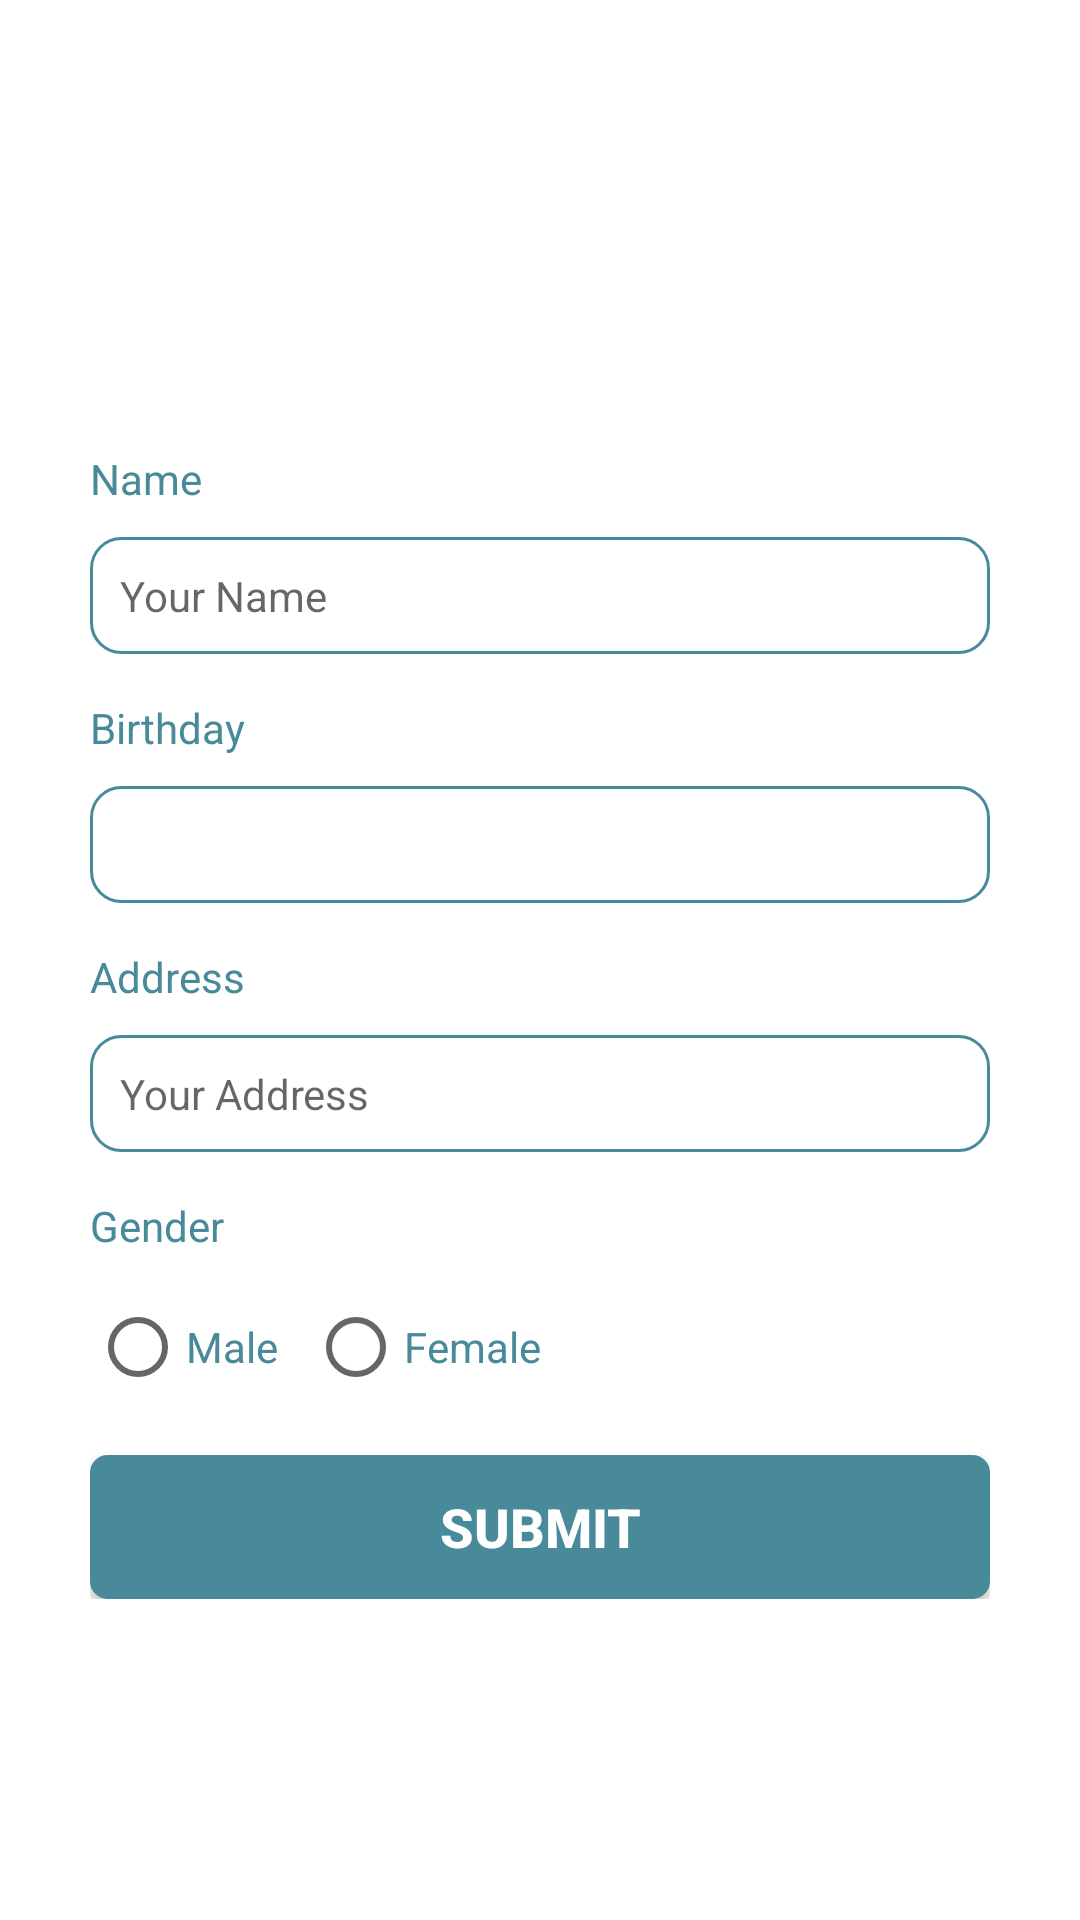

Write the Android layout XML for this screen, with the resource values it uses.
<!-- AndroidManifest.xml: application theme AppTheme -->
<!-- res/layout/fragment_account.xml -->
<?xml version="1.0" encoding="utf-8"?>
<androidx.core.widget.NestedScrollView xmlns:android="http://schemas.android.com/apk/res/android"
    xmlns:app="http://schemas.android.com/apk/res-auto"
    android:layout_width="match_parent"
    android:layout_height="match_parent">

    <androidx.constraintlayout.widget.ConstraintLayout
        android:layout_width="match_parent"
        android:layout_height="match_parent"
        android:padding="30dp">

        <ImageView
            android:id="@+id/image_view_avatar"
            android:layout_width="100dp"
            android:layout_height="100dp"
            android:scaleType="centerCrop"
            app:layout_constraintLeft_toLeftOf="parent"
            app:layout_constraintTop_toTopOf="parent"
            app:layout_constraintRight_toRightOf="parent"
            android:contentDescription="@string/label_image_avatar" />

        <LinearLayout
            android:id="@+id/area_name"
            android:layout_width="match_parent"
            android:layout_height="wrap_content"
            android:orientation="vertical"
            app:layout_constraintLeft_toLeftOf="parent"
            app:layout_constraintTop_toBottomOf="@+id/image_view_avatar"
            android:layout_marginTop="20dp">

            <TextView
                android:layout_width="wrap_content"
                android:layout_height="wrap_content"
                android:layout_marginBottom="10dp"
                android:textColor="@color/colorPrimary"
                android:text="Name" />

            <EditText
                android:id="@+id/edit_text_name"
                android:layout_width="match_parent"
                android:layout_height="wrap_content"
                android:textSize="14sp"
                android:background="@drawable/shape_edt"
                android:textColor="@color/textColorAccent"
                android:singleLine="true"
                android:hint="Your Name" />
        </LinearLayout>

        <LinearLayout
            android:id="@+id/birthday_area"
            android:layout_width="match_parent"
            android:layout_height="wrap_content"
            android:orientation="vertical"
            app:layout_constraintRight_toLeftOf="parent"
            app:layout_constraintTop_toBottomOf="@id/area_name"
            android:layout_marginTop="15dp">

            <TextView
                android:layout_width="wrap_content"
                android:layout_height="wrap_content"
                android:layout_marginBottom="10dp"
                android:textColor="@color/colorPrimary"
                android:text="Birthday" />

            <LinearLayout
                android:layout_width="match_parent"
                android:layout_height="match_parent"
                android:orientation="horizontal">
                <EditText
                    android:id="@+id/edit_text_birthday"
                    android:layout_width="match_parent"
                    android:layout_height="wrap_content"
                    android:textColor="@color/textColorAccent"
                    android:singleLine="true"
                    android:inputType="none"
                    android:textSize="14sp"
                    android:focusable="false"
                    android:focusableInTouchMode="false"
                    android:drawableRight="@drawable/ic_date"
                    android:layout_weight="3"
                    android:background="@drawable/shape_edt"/>

            </LinearLayout>
        </LinearLayout>

        <LinearLayout
            android:id="@+id/area_address"
            android:layout_width="match_parent"
            android:layout_height="wrap_content"
            android:orientation="vertical"
            app:layout_constraintLeft_toLeftOf="parent"
            app:layout_constraintTop_toBottomOf="@+id/birthday_area"
            android:layout_marginTop="15dp">

            <TextView
                android:layout_width="wrap_content"
                android:layout_height="wrap_content"
                android:layout_marginBottom="10dp"
                android:textColor="@color/colorPrimary"
                android:text="Address" />

            <EditText
                android:id="@+id/edit_text_address"
                android:layout_width="match_parent"
                android:layout_height="wrap_content"
                android:textColor="@color/textColorAccent"
                android:singleLine="true"
                android:textSize="14sp"
                android:hint="Your Address"
                android:background="@drawable/shape_edt"/>
        </LinearLayout>

        <TextView
            android:id="@+id/text_view_gender"
            android:layout_width="match_parent"
            android:layout_height="wrap_content"
            android:text="Gender"
            android:layout_marginBottom="10dp"
            android:textColor="@color/colorPrimary"
            app:layout_constraintLeft_toLeftOf="parent"
            app:layout_constraintTop_toBottomOf="@+id/area_address"
            android:layout_marginTop="15dp"/>

        <RadioGroup
            android:id="@+id/radio_group"
            android:layout_width="match_parent"
            android:layout_height="wrap_content"
            android:orientation="horizontal"
            app:layout_constraintLeft_toLeftOf="parent"
            app:layout_constraintTop_toBottomOf="@id/text_view_gender"
            android:layout_marginTop="15dp">

            <RadioButton
                android:id="@+id/radioButton_male"
                android:layout_width="wrap_content"
                android:layout_height="wrap_content"
                android:checked="false"
                android:textColor="@color/colorPrimary"
                android:layout_marginEnd="10dp"
                android:text="Male" />

            <RadioButton
                android:id="@+id/radioButton_female"
                android:layout_width="wrap_content"
                android:layout_height="wrap_content"
                android:checked="false"
                android:textColor="@color/colorPrimary"
                android:text="Female" />
        </RadioGroup>

        <androidx.constraintlayout.widget.ConstraintLayout
            android:layout_width="match_parent"
            android:layout_height="wrap_content"
            android:orientation="horizontal"
            app:layout_constraintTop_toBottomOf="@+id/radio_group"
            app:layout_constraintLeft_toLeftOf="parent"
            app:layout_constraintRight_toRightOf="parent"
            android:layout_marginTop="20dp">

            <Button
                android:id="@+id/button_submit"
                android:layout_width="match_parent"
                android:layout_height="wrap_content"
                android:background="@drawable/button_layout_color"
                android:text="Submit"
                android:textColor="@color/windowBackground"
                android:textSize="@dimen/text_action_button"
                android:textStyle="bold"
                app:layout_constraintBottom_toBottomOf="parent"
                app:layout_constraintLeft_toLeftOf="parent"
                app:layout_constraintRight_toRightOf="parent" />

        </androidx.constraintlayout.widget.ConstraintLayout>

    </androidx.constraintlayout.widget.ConstraintLayout>

</androidx.core.widget.NestedScrollView>
<!-- resources referenced by this layout -->
<resources>
  <color name="colorPrimary">#488A99</color>
  <color name="textColorAccent">#707070</color>
  <color name="windowBackground">#FFFFFF</color>
  <dimen name="text_action_button">18sp</dimen>
  <!-- drawable button_layout_color (drawable) -->
  <?xml version="1.0" encoding="utf-8"?>
  <shape xmlns:android="http://schemas.android.com/apk/res/android"
      android:shape="rectangle">
      <gradient android:startColor="@color/colorPrimary"
          android:endColor="@color/colorPrimary"
          android:angle="270" />
      <corners android:radius="5dp" />
      <stroke android:width="5px" android:color="@color/colorPrimary" />
  </shape>
  <!-- drawable shape_edt (drawable) -->
  <?xml version="1.0" encoding="utf-8"?>
  <shape xmlns:android="http://schemas.android.com/apk/res/android" android:shape="rectangle">
  
      <stroke android:color="@color/colorPrimary"
          android:width="1dp"/>
  
      <padding android:top="10dp" android:bottom="10dp" android:left="10dp" android:right="10dp"/>
  
      <corners android:radius="10dp"/>
  
  </shape>
  <string name="label_image_avatar">avatar</string>
  <style name="AppTheme" parent="Theme.AppCompat.Light.NoActionBar">
          
          <item name="android:windowFullscreen">true</item>
          <item name="android:windowContentOverlay">@null</item>
          <item name="android:windowBackground">@color/windowBackground</item>
      </style>
</resources>
